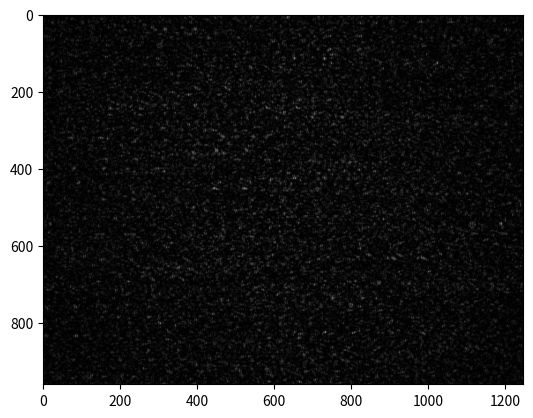
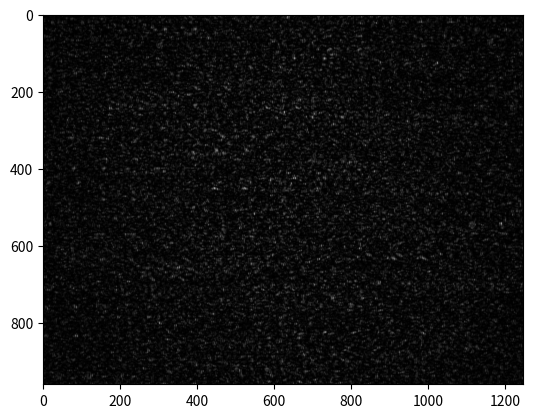
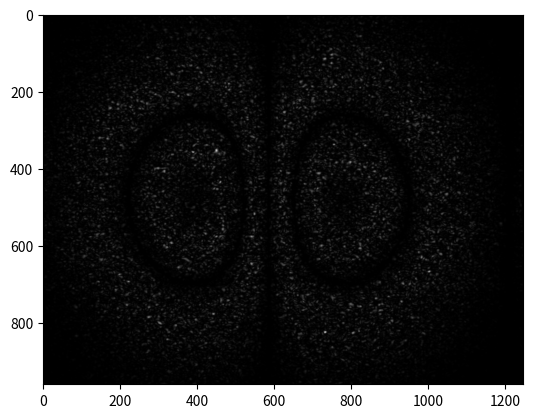
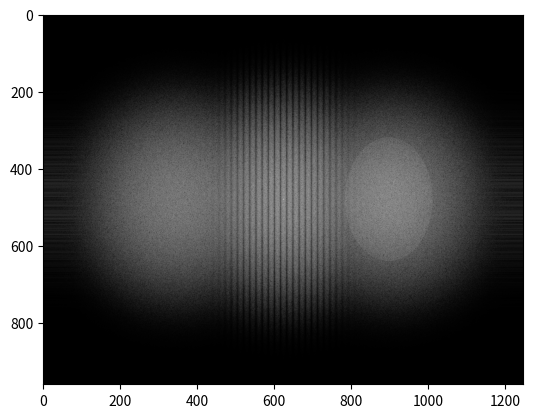
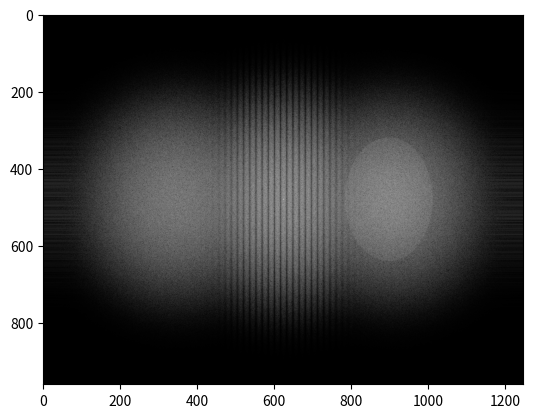
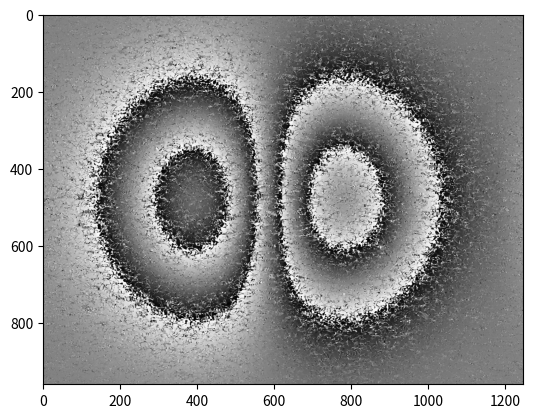
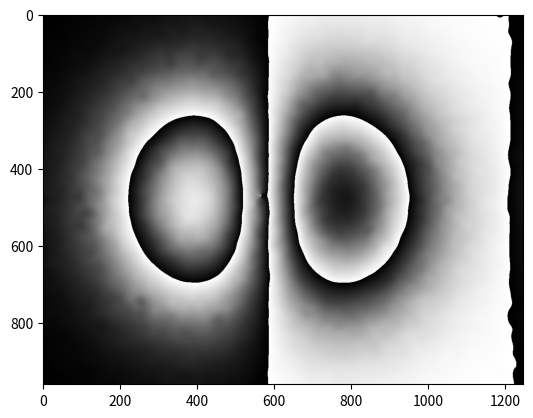
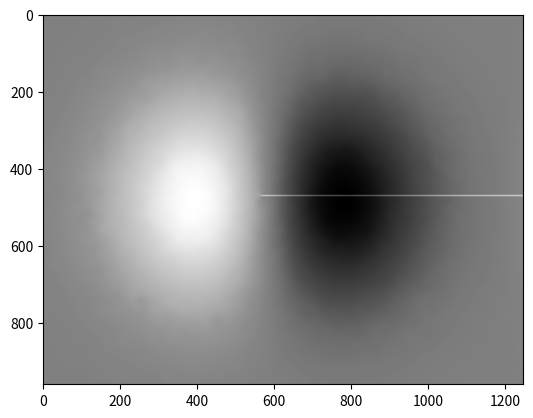

Recreate these plots in Python, in order. (Note: this script raises an exception after producing the figures.)
import matplotlib.pyplot as plt
from matplotlib import cm
import numpy as np
from tqdm import tqdm
from scipy import integrate as integ
import scipy.ndimage

def sin_cos(fase_envu):
    #filtro para fase envuelta
    w=1/105*np.ones((7,7))
    it=0
    itera=30
    pbar = tqdm(total=itera, desc='Filtrando fase envuelta...')
    while it<itera:
        sin_=np.sin(fase_envu)
        cos_=np.cos(fase_envu)
        filsin=scipy.ndimage.convolve(sin_,w,mode='nearest')
        filcos = scipy.ndimage.convolve(cos_, w, mode='nearest')
        fase_envu=np.arctan2(filsin,filcos)
        it+=1
        pbar.update(1)
    return fase_envu


def axisEqual3D(ax):
    extents = np.array([getattr(ax, 'get_{}lim'.format(dim))() for dim in 'xyz'])
    sz = extents[:,1] - extents[:,0]
    centers = np.mean(extents, axis=1)
    maxsize = max(abs(sz))
    r = maxsize/2
    for ctr, dim in zip(centers, 'xyz'):
        getattr(ax, 'set_{}lim'.format(dim))(ctr - r, ctr + r)


# Parametros de la Camara
W,H=1248,960 # Ancho y Alto de la Imagen en pixeles
m=0.014 # Magnificacion de la camara
mu= 3.6 # Tamaño de pixel

# Parametros del Interferometro
d= 4 # Distancia de espejos al Bean Splitter en cm
D= (36+d*4)*1E4 # Distancia total al Objeto en micrones
Grano=5 # Tamaño de grano en pixeles para Imax/8 como umbral
tilt= 1.11 # angulo de giro del espejo en DEG
alpha=2*tilt*np.pi/180 # Angulo de shear en radianes

# Introduccion de Deformacion y calculo de shear
X,Y=np.meshgrid(range(W),range(H)) # Matrices X e Y de Pixeles
Fas=2*np.pi*np.random.random(X.shape) # Fasores Aleatorios
c=333/Grano # Apertura de filtro Pupila en pixeles
P=np.exp(-1/(2*c**2)*((X-W/2)**2+(Y-H/2)**2)) # Filtro Pupila
Phi=5*np.exp(-1/(2*(H/5)**2)*((X-W/2)**2+(Y-H/2)**2)) # Deformacion 1
Speak=np.fft.ifft2(P*np.fft.fft2(Fas)) # Generacion de Speckle By Goodman
print(f'Angulo de shear: {alpha*180/np.pi/2} DEG') # Print Angulo de Shear en Grados
S=-int(np.tan(alpha)*D*m/mu) # Shear en Pixeles con direccion
print(f'Pixeles de shear: {S}') # Print de Shear en Pixeles con direccion
lamb=0.638 # Longitud de onda del laser
f=np.sin(np.abs(alpha))/lamb
print(f'Pixel de la frecuencia portadora {f*mu*W}')
Ilu=np.exp(-1/(2*650**2)*((X-W/2)**2+(Y-H/2)**2)) # Mascara de Iluminacion atenuada

# Generacion de Imagenes
Im0_complex=Speak + np.roll(Speak*np.exp(1j*2*np.pi/lamb*np.sin(alpha)*mu*X),S,axis=1)
Im0=Ilu*np.abs(Im0_complex)**2 # Imagen sin Deformacion
Im0_complex_=Speak*np.exp(1j*2*np.pi/lamb*Phi) + np.roll(Speak*np.exp(1j*2*np.pi/lamb*(np.sin(alpha)*mu*X+Phi)),S,axis=1)
Im0_=Ilu*np.abs(Im0_complex_)**2 # Imagen Con Deformacion
# Plot Imagen sin Deformacion
plt.imshow(Im0,cmap='gray')
plt.figure()
# Plot Imagen con Deformacion
plt.imshow(Im0_,cmap='gray')
plt.figure()
# Plot Imagen de la resta
plt.imshow(np.abs(Im0_-Im0),cmap='gray')

# Plots de la transformada de Fourier
Venta=np.exp(-1/(2*(f*mu*W*1/2)**2)*((X-(W/2+f*mu*W))**2+1/2*(Y-H/2)**2))
Venta=np.where(Venta>1/np.sqrt(2),Venta,0)
# Transformada Sin Deformacion
plt.figure()
plt.imshow(np.log2(np.abs(np.fft.fftshift(np.fft.fft2(Im0)))+1)+Venta, cmap='gray')
# Transformada Con Deformacion
plt.figure()
plt.imshow(np.log2(np.abs(np.fft.fftshift(np.fft.fft2(Im0_)))+1)+Venta, cmap='gray')

# Calculo de la fase envuelta
fftfilt0=np.fft.ifft2(np.fft.fftshift(Venta*(np.fft.fftshift(np.fft.fft2(Im0)))))
fftfilt0_=np.fft.ifft2(np.fft.fftshift(Venta*(np.fft.fftshift(np.fft.fft2(Im0_)))))
F0=np.arctan2(np.imag(fftfilt0),np.real(fftfilt0))
F0_=np.arctan2(np.imag(fftfilt0_),np.real(fftfilt0_))
fase_envu0=(F0_-F0+np.pi)%(2*np.pi)
# Plot de la fase envuelta
plt.figure()
plt.imshow(fase_envu0,cmap='gray')
#Plot de la fase envuelta filtrada
plt.figure()
fase_envu1=sin_cos(fase_envu0)
plt.imshow(fase_envu1,cmap='gray')

# Desenvolvimiento e Integracion
plt.figure()
plt.imshow(np.unwrap(fase_envu1),cmap='gray')
fig, ax = plt.subplots(subplot_kw={"projection": "3d"})
Z=np.c_[integ.cumtrapz(np.unwrap(fase_envu1)-np.mean(np.unwrap(fase_envu1))),np.zeros(H)]
surf = ax.plot_surface(X, Y, lamb/(2*np.pi*np.abs(S))*Z, cmap=cm.coolwarm,
                       linewidth=0, antialiased=False)

fig2, ax2 = plt.subplots(subplot_kw={"projection": "3d"})
surf3 = ax2.plot_surface(X, Y, Phi, cmap=cm.Blues,
                       linewidth=0, antialiased=False, alpha=0.25)
surf2 = ax2.plot_surface(X, Y, lamb/(2*np.pi*np.abs(S))*Z, cmap=cm.coolwarm,
                       linewidth=0, antialiased=False, alpha=0.75)

#axisEqual3D(ax)

# Cortes de mitad de imagen:
# Frentes de onda
plt.figure()
plt.grid()
plt.plot(X[int(H/2),:],Phi[int(H/2),:],'-b',label='Fase de Deformacion Espejo Fijo')
plt.plot(X[int(H/2),:],np.roll(Phi,S,axis=1)[int(H/2),:],'--b',label='Fase de Deformacion Espejo Movil')
plt.fill_between(X[int(H/2),:],Phi[int(H/2),:],np.roll(Phi,S,axis=1)[int(H/2),:],color='orange',alpha=0.25)
plt.plot(X[int(H/2),:],lamb/(2*np.pi)*(fase_envu1[int(H/2),:]-fase_envu1[int(H/2),:].min()),label='Fase envuelta')
plt.plot(X[int(H/2),:],lamb/(2*np.pi)*(np.unwrap(fase_envu1)[int(H/2),:]-np.unwrap(fase_envu1)[int(H/2),:].mean()),label='Desenvolvimiento de Fase')
plt.plot(X[int(H/2),:],lamb/(2*np.pi*np.abs(S))*Z[int(H/2),:],label='Integracion de Fase desenvuelta / Shear')
plt.ylabel(r'Deformación [$\mu m$]')
plt.xlabel('Ancho del sensor [pixeles]')
plt.legend()

# Frentes de onda con inclinacion incluida
plt.figure()
plt.grid()
Im0c2=np.roll(np.exp(1j*2*np.pi/lamb*np.sin(alpha)*X),S,axis=1)
Im0c2_=np.roll(np.exp(1j*2*np.pi/lamb*(np.sin(alpha)*X+Phi)),S,axis=1)
Im0c2_B=np.exp(1j*2*np.pi/lamb*Phi)
f0=np.arctan2(np.imag(Im0c2),np.real(Im0c2))
f0_=np.arctan2(np.imag(Im0c2_),np.real(Im0c2_))
f0_B=np.arctan2(np.imag(Im0c2_B),np.real(Im0c2_B))
plt.plot(X[int(H/2),:],lamb/(2*np.pi)*np.unwrap(f0)[int(H/2),:],label=r'$\Delta \Phi$ sin deformación')
plt.plot(X[int(H/2),:],lamb/(2*np.pi)*(np.unwrap(f0_)[int(H/2),:]-np.unwrap(f0_B)[int(H/2),:]),label=r'$\Delta \Phi$ con deformación')
plt.plot(X[int(H/2),:],lamb/(2*np.pi)*(np.unwrap(f0_)[int(H/2),:]-np.unwrap(f0_B)[int(H/2),:]-np.unwrap(f0)[int(H/2),:]),label='Diferencia')
plt.ylabel(r'Camino óptico [$\mu m$]')
plt.xlabel('Ancho del sensor [pixeles]')
plt.legend()
plt.show()
